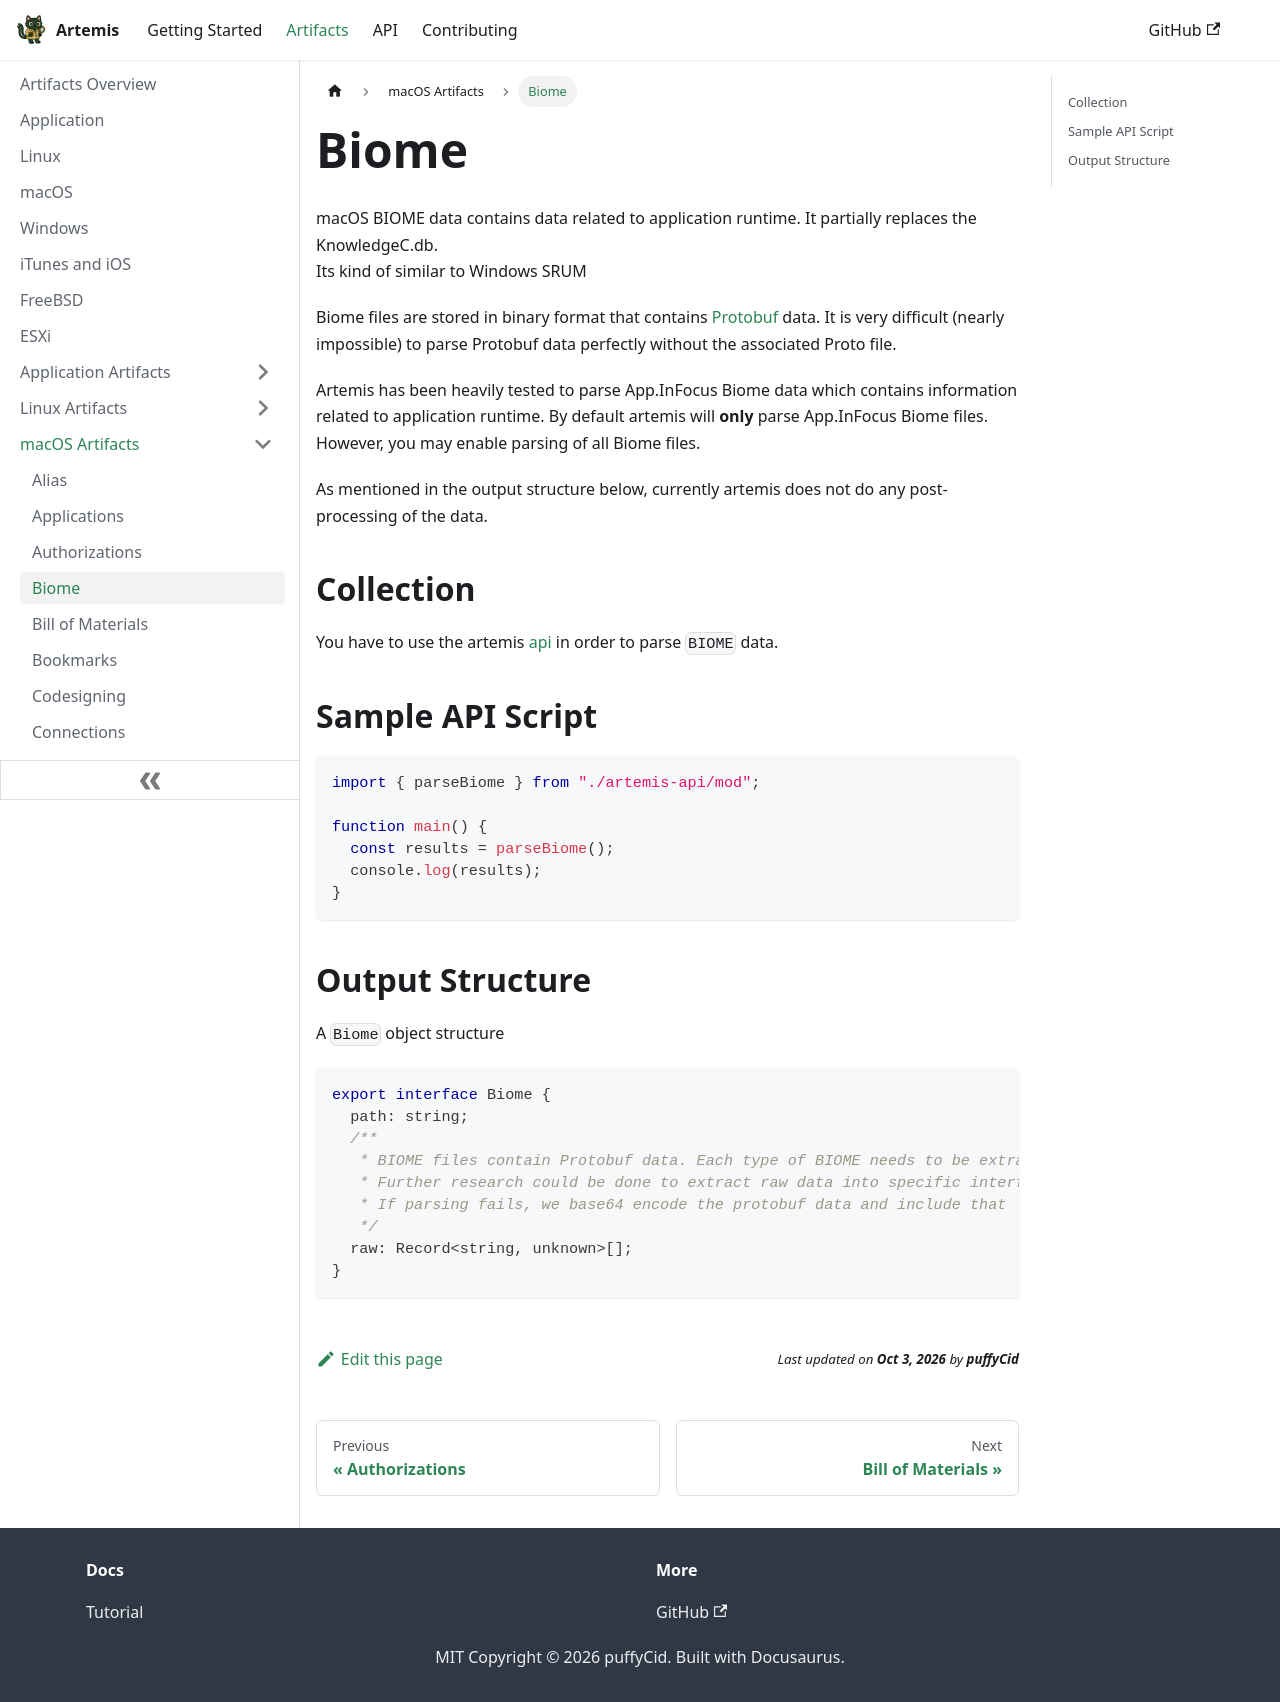

repository: puffyCid/artemis-api · page: docs/Artifacts/macOS Artifacts/biome.html · generator: docusaurus

---
description: macOS BIOME data
keywords:
  - macos
  - protobuf
  - binary
---

# Biome

macOS BIOME data contains data related to application runtime. It partially
replaces the KnowledgeC.db.\
Its kind of similar to Windows SRUM

Biome files are stored in binary format that contains
[Protobuf](https://protobuf.dev/) data. It is very difficult (nearly impossible)
to parse Protobuf data perfectly without the associated Proto file.

Artemis has been heavily tested to parse App.InFocus Biome data which contains
information related to application runtime. By default artemis will **only**
parse App.InFocus Biome files.\
However, you may enable parsing of all Biome files.

As mentioned in the output structure below, currently artemis does not do any
post-processing of the data.

## Collection

You have to use the artemis [api](../../API/overview.md) in order to parse
`BIOME` data.

## Sample API Script

```typescript
import { parseBiome } from "./artemis-api/mod";

function main() {
  const results = parseBiome();
  console.log(results);
}
```

## Output Structure

A `Biome` object structure

```typescript
export interface Biome {
  path: string;
  /**
   * BIOME files contain Protobuf data. Each type of BIOME needs to be extracted.
   * Further research could be done to extract raw data into specific interfaces
   * If parsing fails, we base64 encode the protobuf data and include that
   */
  raw: Record<string, unknown>[];
}
```
